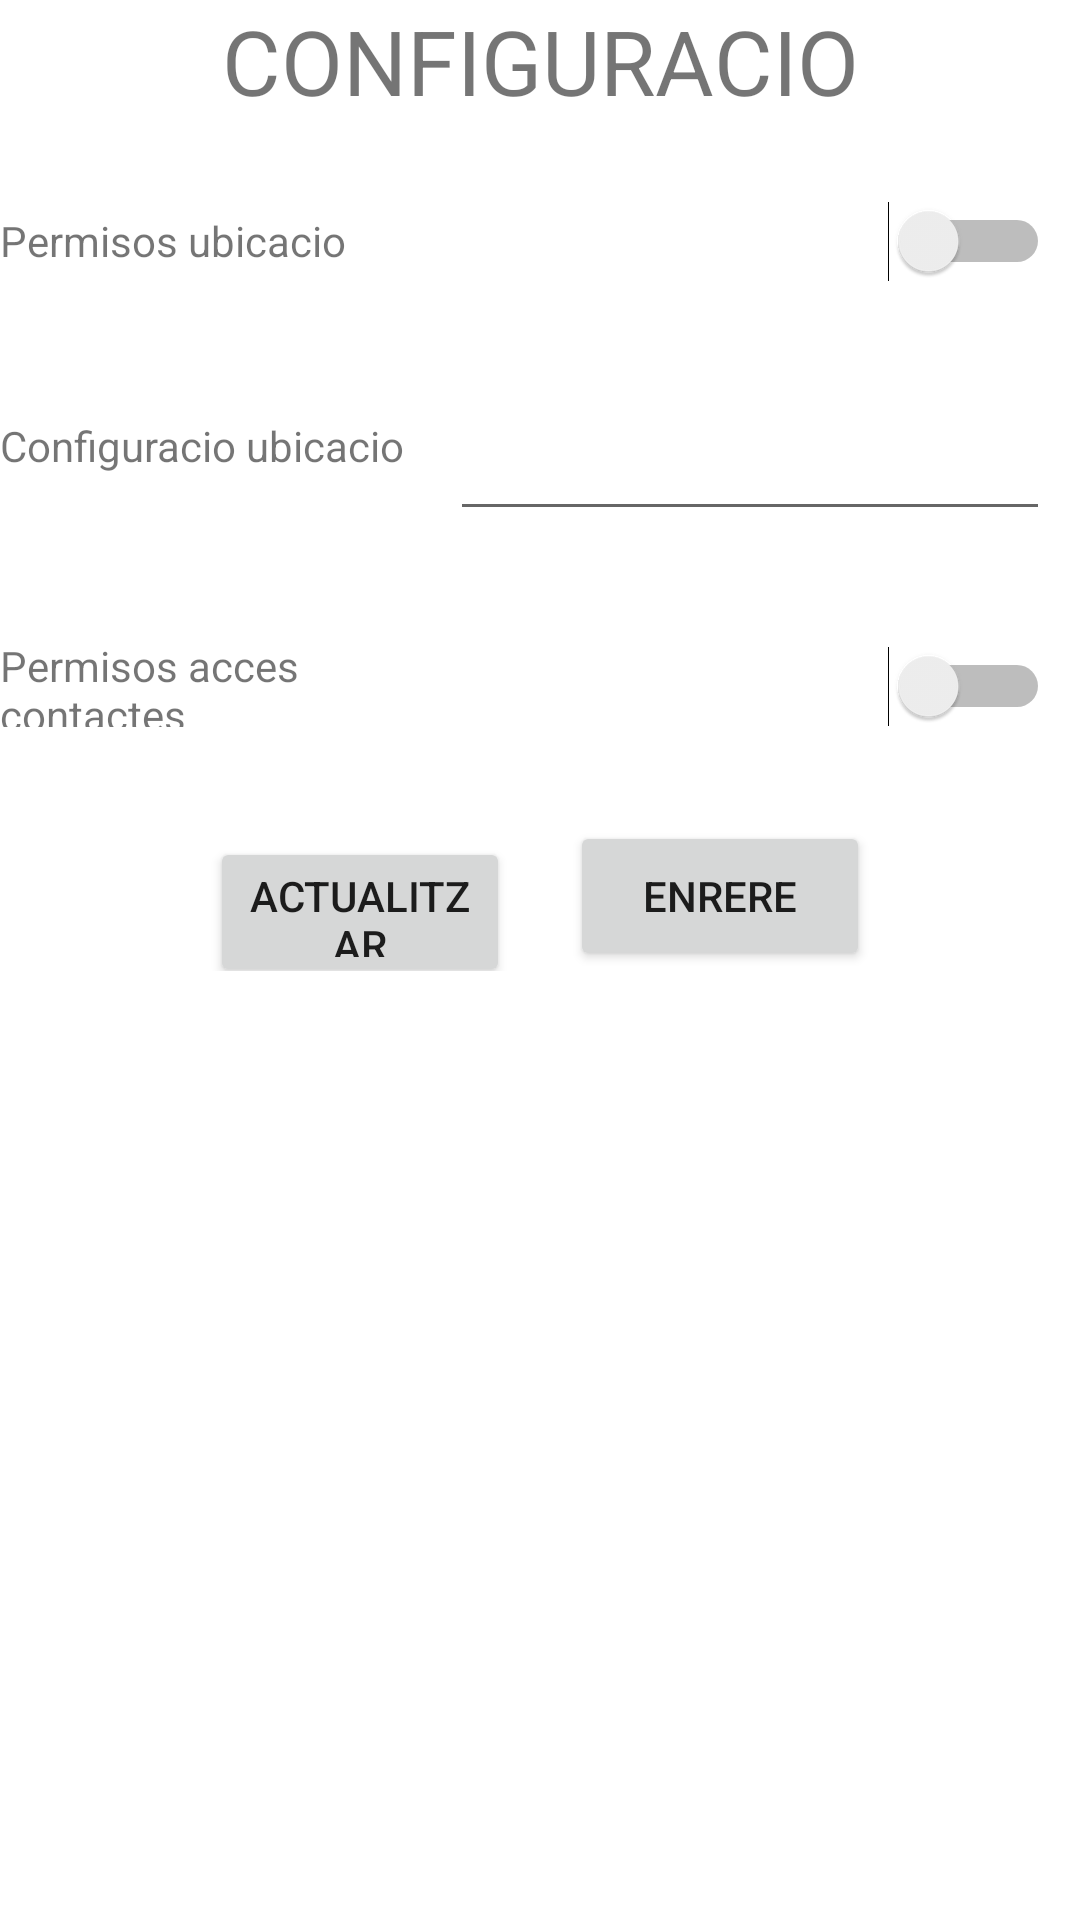

The Android layout XML behind this screen, and the referenced resources:
<!-- AndroidManifest.xml: application theme Theme.ProjecteMAPA -->
<!-- res/layout/activity_configuracio.xml -->
<?xml version="1.0" encoding="utf-8"?>
<LinearLayout xmlns:android="http://schemas.android.com/apk/res/android"
    xmlns:app="http://schemas.android.com/apk/res-auto"
    xmlns:tools="http://schemas.android.com/tools"
    android:layout_width="match_parent"
    android:layout_height="match_parent"
    tools:context=".Configuracio"
    android:orientation="vertical">


    <TextView
        android:layout_width="match_parent"
        android:layout_height="wrap_content"
        android:text="CONFIGURACIO"
        android:gravity="center"
        android:textSize="30dp"
        ></TextView>
    <LinearLayout
        android:layout_width="match_parent"
        android:layout_height="wrap_content"
        android:orientation="horizontal"
        android:layout_marginTop="20dp">
        <TextView
            android:layout_width="150dp"
            android:layout_height="30dp"
            android:text="Permisos ubicacio"></TextView>
        <Switch
            android:id="@+id/titolactiv"
            android:layout_width="200dp"
            android:layout_height="40dp"></Switch>
    </LinearLayout>
    <LinearLayout
        android:layout_width="match_parent"
        android:layout_height="wrap_content"
        android:orientation="horizontal"
        android:layout_marginTop="20dp">
        <TextView
            android:layout_width="150dp"
            android:layout_height="30dp"
            android:text="Configuracio ubicacio"></TextView>
        <EditText
            android:layout_marginTop="20px"
            android:id="@+id/tipus"
            android:layout_width="200dp"
            android:layout_height="50dp"></EditText>
    </LinearLayout>
    <LinearLayout
        android:layout_width="match_parent"
        android:layout_height="wrap_content"
        android:orientation="horizontal"
        android:layout_marginTop="20dp">
        <TextView

            android:layout_width="150dp"
            android:layout_height="30dp"
            android:text="Permisos acces contactes"></TextView>
        <Switch
            android:layout_marginTop="20px"
            android:id="@+id/participants"
            android:layout_width="200dp"
            android:layout_height="50dp"></Switch>
    </LinearLayout>


    <LinearLayout
        android:layout_width="wrap_content"
        android:layout_height="50dp"
        android:layout_gravity="center"
        android:orientation="horizontal"
        android:layout_marginTop="20dp">

        <Button
            android:id="@+id/crear"
            android:layout_width="100dp"
            android:layout_height="50dp"
            android:text="ACTUALITZAR"
            android:layout_marginRight="20dp"></Button>

        <Button
            android:id="@+id/enrere"
            android:layout_width="100dp"
            android:layout_height="50dp"
            android:text="ENRERE"
            android:onClick="tornarenrere">
        </Button>
    </LinearLayout>
</LinearLayout>
<!-- resources referenced by this layout -->
<resources>
  <style name="Theme.ProjecteMAPA" parent="Theme.MaterialComponents.DayNight.DarkActionBar">
          
          <item name="colorPrimary">@color/purple_500</item>
          <item name="colorPrimaryVariant">@color/purple_700</item>
          <item name="colorOnPrimary">@color/white</item>
          
          <item name="colorSecondary">@color/teal_200</item>
          <item name="colorSecondaryVariant">@color/teal_700</item>
          <item name="colorOnSecondary">@color/black</item>
          
          <item name="android:statusBarColor" tools:targetApi="l">?attr/colorPrimaryVariant</item>
          
      </style>
  <!-- not gathered from this repository: default colours our renderer supplied (Android Studio template values) -->
  <color name="purple_500">#FF6200EE</color>
  <color name="purple_700">#FF3700B3</color>
  <color name="teal_200">#FF03DAC5</color>
  <color name="teal_700">#FF018786</color>
  <color name="black">#FF000000</color>
  <color name="white">#FFFFFFFF</color>
</resources>
